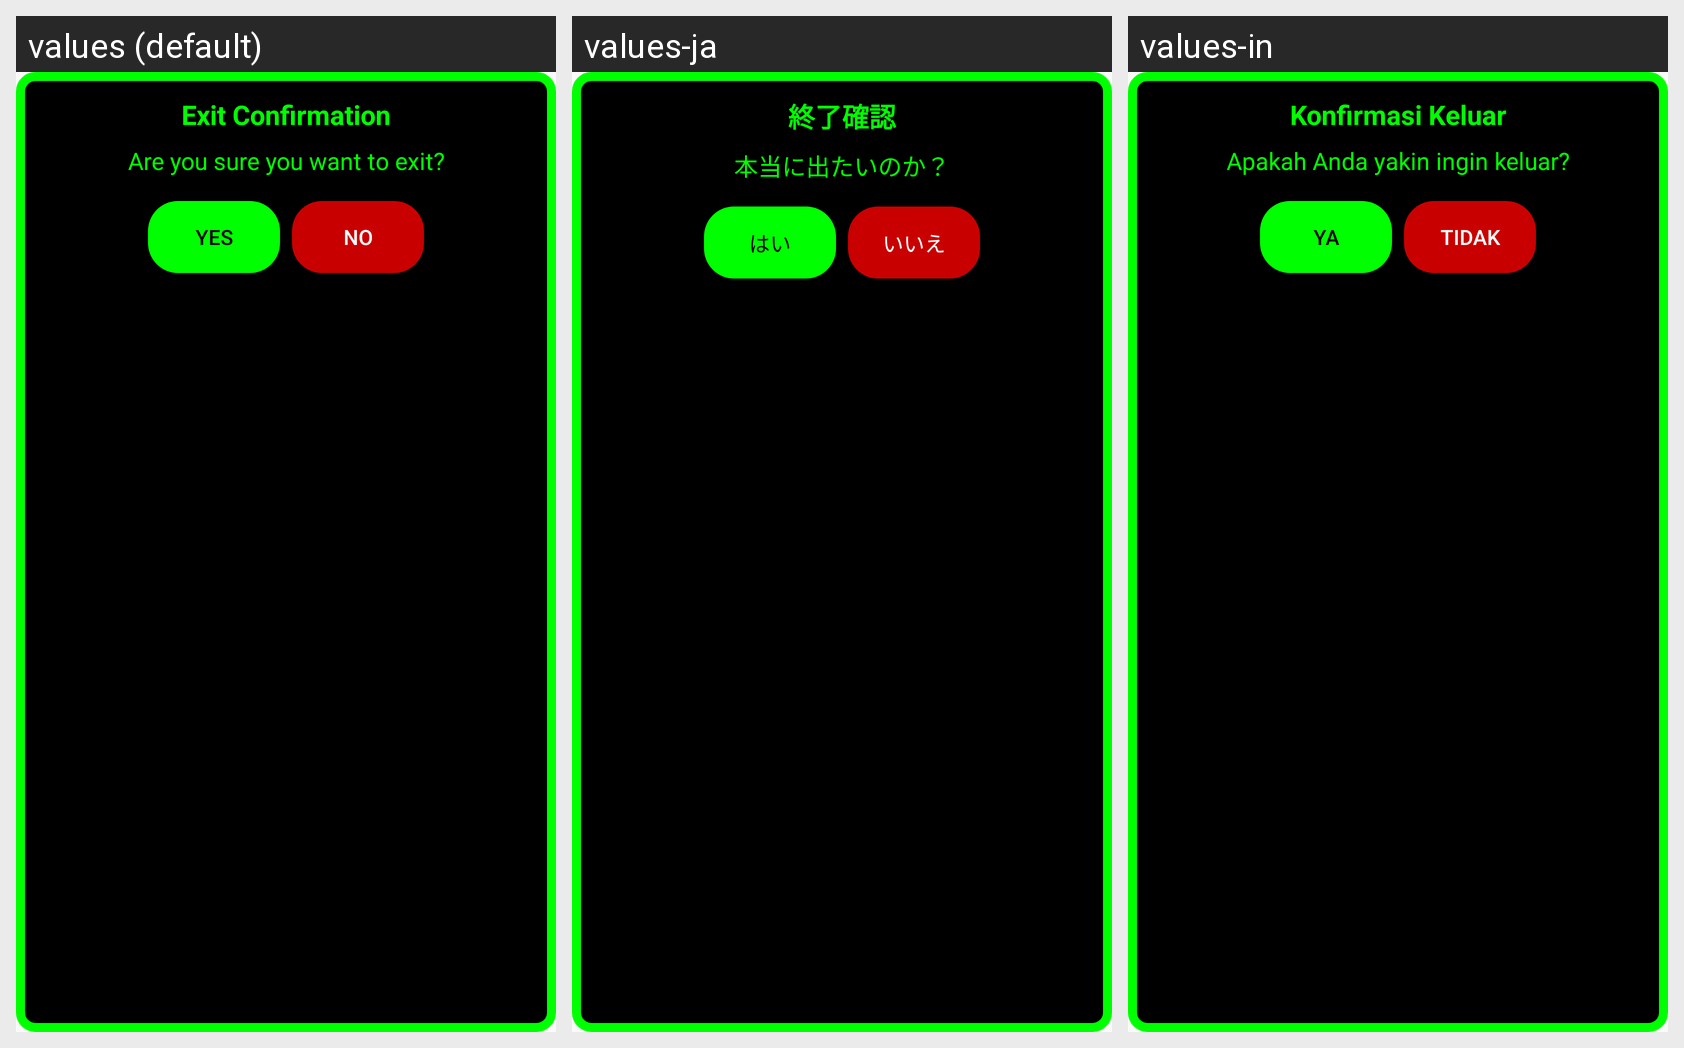

For this localized Android screen grid, give each drawn string resource with its value in every locale shown.
Android screen res/layout/custom_exit_dialog.xml rendered under 3 locales, left to right: values (default), values-ja, values-in. Device: Nexus 5 (rendered at 1080×1920; each locale shown at half size, 540×960, under a caption strip naming it); theme MatrixTheme.
Strings drawn on this screen, with the default value and each locale's value (text and hints the layout hard-codes, and strings that could not be matched under every locale, appear in the picture but are not listed):

ext_conf
  values: Exit Confirmation
  values-ja: 終了確認
  values-in: Konfirmasi Keluar

ext_txt
  values: Are you sure you want to exit?
  values-ja: 本当に出たいのか？
  values-in: Apakah Anda yakin ingin keluar?

yes
  values: Yes
  values-ja: はい
  values-in: Ya

no
  values: No
  values-ja: いいえ
  values-in: Tidak
